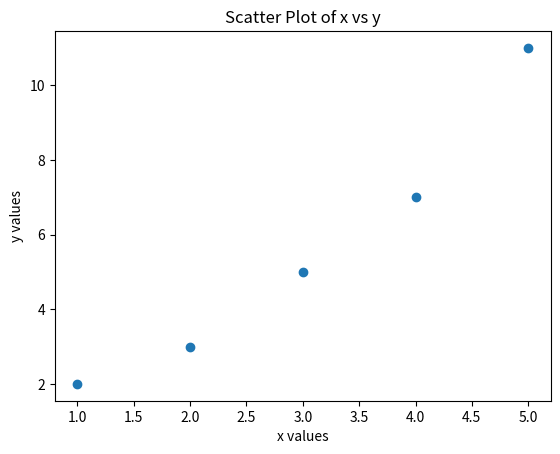

This chart was generated by the following Python code:
# ==========================================
# Exercise 4: Scatter Plot
# ------------------------------------------
# Create two lists:
#   x_values = [1, 2, 3, 4, 5]
#   y_values = [2, 3, 5, 7, 11]
# Use plt.scatter() to plot the data.
# Add axis labels and a title.
# Show the plot.

#Taking the imports from problem1.py
import matplotlib.pyplot as plt

x_values = [1, 2, 3, 4, 5]
y_values = [2, 3, 5, 7, 11]

plt.scatter(x_values, y_values)
plt.xlabel("x values")
plt.ylabel("y values")
plt.title("Scatter Plot of x vs y")
plt.show()
